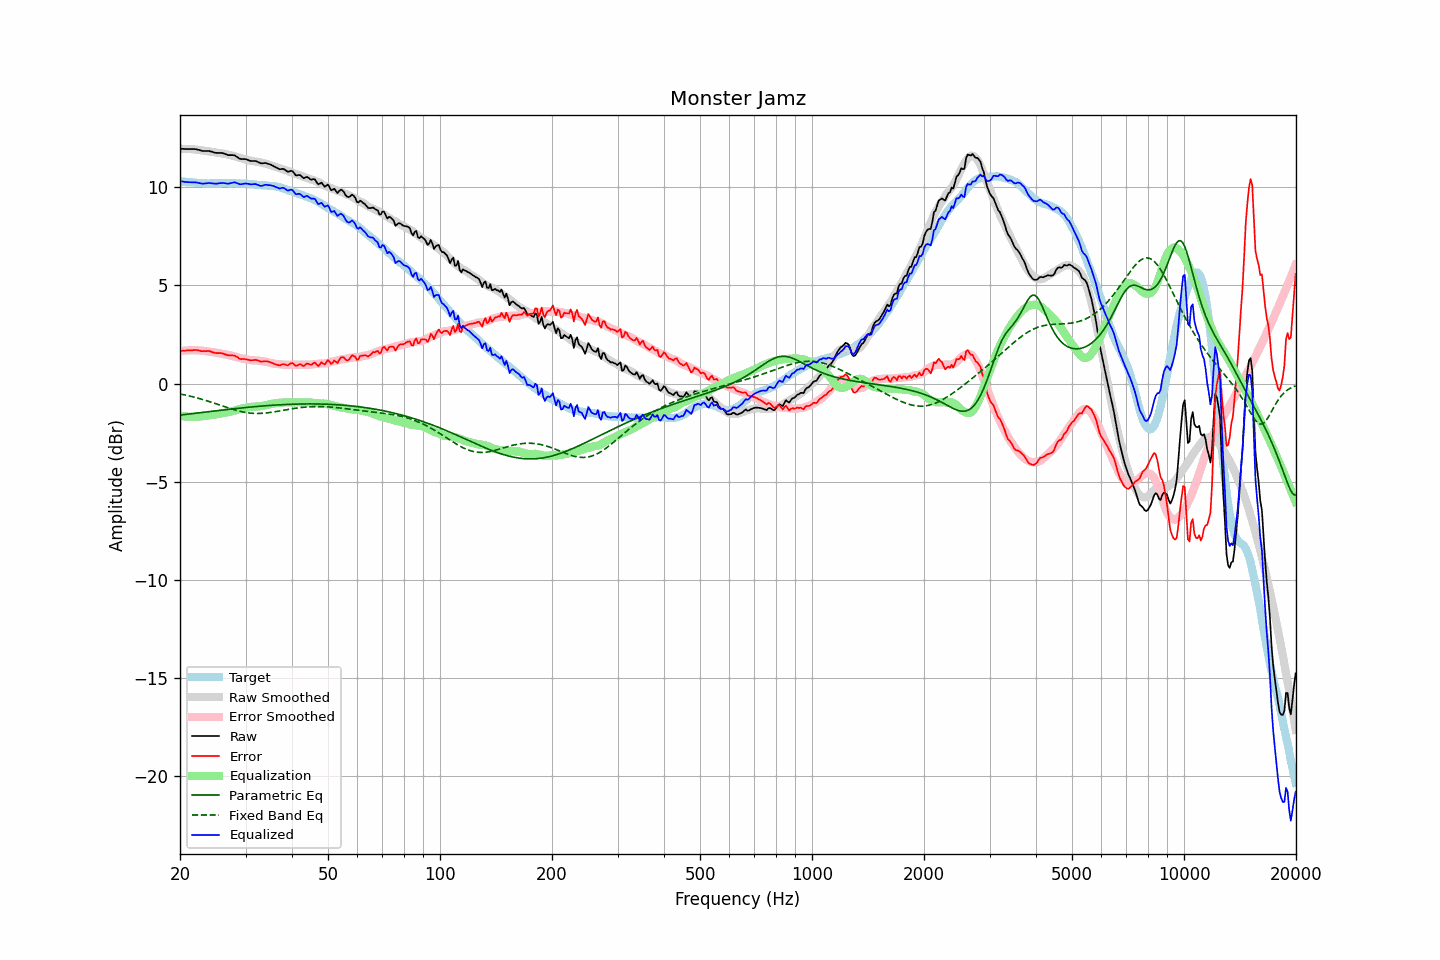

The file beside this chart, header and first rows:
frequency, raw, error, smoothed, error_smoothed, equalization, parametric_eq, fixed_band_eq, equalized_raw, equalized_smoothed, target
20.00, 11.95, 1.65, 11.95, 1.65, -1.65, -1.61, -0.53, 10.30, 10.31, 10.30
20.20, 11.95, 1.66, 11.95, 1.66, -1.66, -1.60, -0.55, 10.29, 10.29, 10.29
20.40, 11.95, 1.67, 11.95, 1.67, -1.67, -1.59, -0.56, 10.28, 10.28, 10.28
20.61, 11.94, 1.66, 11.95, 1.68, -1.68, -1.58, -0.58, 10.27, 10.28, 10.28
20.81, 11.94, 1.68, 11.95, 1.68, -1.68, -1.57, -0.60, 10.26, 10.27, 10.26
21.02, 11.94, 1.68, 11.94, 1.69, -1.69, -1.56, -0.62, 10.26, 10.26, 10.26
21.23, 11.94, 1.70, 11.94, 1.69, -1.69, -1.55, -0.64, 10.25, 10.25, 10.25
21.44, 11.94, 1.69, 11.94, 1.69, -1.69, -1.54, -0.66, 10.25, 10.24, 10.26
21.66, 11.94, 1.70, 11.93, 1.69, -1.69, -1.53, -0.68, 10.25, 10.24, 10.25
21.87, 11.94, 1.71, 11.92, 1.69, -1.69, -1.52, -0.70, 10.25, 10.23, 10.23
22.09, 11.93, 1.71, 11.91, 1.69, -1.69, -1.51, -0.72, 10.24, 10.22, 10.22
22.31, 11.91, 1.69, 11.91, 1.69, -1.69, -1.50, -0.74, 10.22, 10.22, 10.22
22.54, 11.89, 1.68, 11.90, 1.68, -1.68, -1.49, -0.76, 10.21, 10.21, 10.21
22.76, 11.86, 1.65, 11.89, 1.68, -1.68, -1.48, -0.79, 10.19, 10.21, 10.21
22.99, 11.84, 1.64, 11.87, 1.67, -1.67, -1.47, -0.81, 10.17, 10.20, 10.20
23.22, 11.84, 1.66, 11.86, 1.66, -1.66, -1.46, -0.84, 10.18, 10.20, 10.19
23.45, 11.84, 1.65, 11.84, 1.65, -1.65, -1.45, -0.86, 10.19, 10.20, 10.20
23.69, 11.84, 1.66, 11.83, 1.64, -1.64, -1.44, -0.89, 10.20, 10.19, 10.19
23.92, 11.84, 1.66, 11.82, 1.63, -1.63, -1.43, -0.91, 10.21, 10.19, 10.18
24.16, 11.82, 1.63, 11.81, 1.62, -1.62, -1.42, -0.94, 10.21, 10.19, 10.19
24.40, 11.80, 1.60, 11.80, 1.60, -1.60, -1.41, -0.97, 10.20, 10.19, 10.20
24.65, 11.77, 1.57, 11.78, 1.59, -1.59, -1.40, -0.99, 10.18, 10.19, 10.20
24.89, 11.75, 1.56, 11.77, 1.58, -1.58, -1.39, -1.02, 10.18, 10.19, 10.20
25.14, 11.74, 1.55, 11.76, 1.56, -1.56, -1.38, -1.05, 10.18, 10.20, 10.20
25.39, 11.74, 1.55, 11.75, 1.55, -1.55, -1.37, -1.08, 10.19, 10.20, 10.19
25.65, 11.74, 1.55, 11.74, 1.54, -1.54, -1.37, -1.10, 10.21, 10.20, 10.19
25.91, 11.74, 1.54, 11.73, 1.52, -1.52, -1.36, -1.13, 10.22, 10.20, 10.20
26.16, 11.72, 1.51, 11.71, 1.51, -1.51, -1.35, -1.16, 10.21, 10.20, 10.21
26.43, 11.69, 1.49, 11.69, 1.49, -1.49, -1.34, -1.19, 10.20, 10.20, 10.21
26.69, 11.66, 1.46, 11.68, 1.47, -1.47, -1.33, -1.22, 10.19, 10.20, 10.20
26.96, 11.63, 1.43, 11.66, 1.46, -1.46, -1.32, -1.24, 10.18, 10.20, 10.20
27.23, 11.63, 1.43, 11.64, 1.44, -1.44, -1.31, -1.27, 10.19, 10.20, 10.20
27.50, 11.63, 1.44, 11.62, 1.42, -1.42, -1.30, -1.30, 10.21, 10.20, 10.20
27.77, 11.63, 1.43, 11.60, 1.40, -1.40, -1.29, -1.32, 10.24, 10.20, 10.20
28.05, 11.62, 1.42, 11.57, 1.37, -1.37, -1.28, -1.34, 10.25, 10.20, 10.20
28.33, 11.56, 1.37, 11.55, 1.35, -1.35, -1.27, -1.37, 10.21, 10.20, 10.19
28.62, 11.51, 1.33, 11.52, 1.32, -1.32, -1.26, -1.39, 10.19, 10.20, 10.19
28.90, 11.45, 1.26, 11.50, 1.30, -1.30, -1.26, -1.41, 10.15, 10.19, 10.19
29.19, 11.43, 1.24, 11.47, 1.28, -1.28, -1.25, -1.43, 10.15, 10.19, 10.19
29.48, 11.43, 1.25, 11.45, 1.27, -1.27, -1.24, -1.45, 10.16, 10.19, 10.19
29.78, 11.43, 1.25, 11.43, 1.25, -1.25, -1.23, -1.46, 10.18, 10.18, 10.18
30.08, 11.42, 1.23, 11.41, 1.24, -1.24, -1.22, -1.48, 10.19, 10.18, 10.19
30.38, 11.39, 1.22, 11.39, 1.22, -1.22, -1.21, -1.49, 10.18, 10.17, 10.18
30.68, 11.36, 1.20, 11.36, 1.20, -1.20, -1.21, -1.50, 10.16, 10.16, 10.16
30.99, 11.33, 1.17, 11.35, 1.19, -1.19, -1.20, -1.51, 10.14, 10.15, 10.16
31.30, 11.33, 1.19, 11.33, 1.18, -1.18, -1.19, -1.52, 10.15, 10.15, 10.14
31.61, 11.33, 1.19, 11.32, 1.18, -1.18, -1.18, -1.52, 10.15, 10.14, 10.14
31.93, 11.33, 1.21, 11.31, 1.18, -1.18, -1.17, -1.52, 10.16, 10.13, 10.13
32.24, 11.30, 1.18, 11.30, 1.17, -1.17, -1.17, -1.53, 10.13, 10.12, 10.12
32.57, 11.26, 1.16, 11.28, 1.17, -1.17, -1.16, -1.53, 10.10, 10.12, 10.11
32.89, 11.22, 1.12, 11.26, 1.16, -1.16, -1.15, -1.52, 10.07, 10.11, 10.10
33.22, 11.21, 1.12, 11.25, 1.14, -1.14, -1.15, -1.52, 10.07, 10.10, 10.10
33.55, 11.22, 1.13, 11.23, 1.13, -1.13, -1.14, -1.51, 10.09, 10.10, 10.09
33.89, 11.23, 1.14, 11.20, 1.11, -1.11, -1.13, -1.51, 10.12, 10.09, 10.10
34.23, 11.21, 1.13, 11.18, 1.09, -1.09, -1.13, -1.50, 10.12, 10.08, 10.08
34.57, 11.18, 1.11, 11.16, 1.08, -1.08, -1.12, -1.49, 10.10, 10.08, 10.07
34.92, 11.16, 1.10, 11.13, 1.06, -1.06, -1.12, -1.48, 10.10, 10.07, 10.07
35.27, 11.12, 1.05, 11.10, 1.04, -1.04, -1.11, -1.46, 10.08, 10.06, 10.07
35.62, 11.08, 1.03, 11.07, 1.02, -1.02, -1.10, -1.45, 10.06, 10.05, 10.05
35.97, 11.03, 0.98, 11.04, 1.00, -1.00, -1.10, -1.44, 10.03, 10.04, 10.05
... 635 more rows
